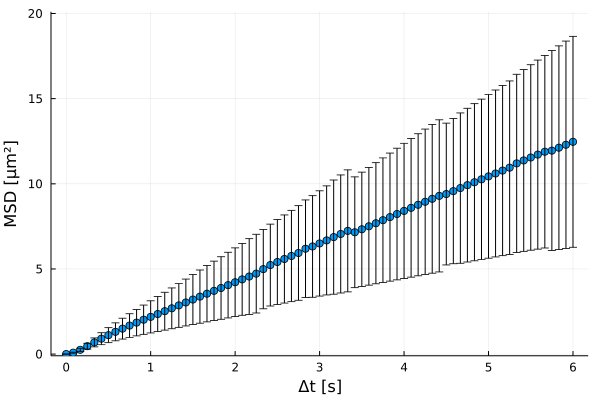

The data file committed next to this chart (first rows):
xMSD, MSD, yerror
0.0, 0.0, 0.0
0.08333, 0.08458, 0.02836
0.1667, 0.2523, 0.09133
0.25, 0.4629, 0.1733
0.3333, 0.6856, 0.2621
0.4167, 0.9038, 0.3521
0.5, 1.111, 0.4413
0.5833, 1.308, 0.528
0.6667, 1.494, 0.6125
0.75, 1.673, 0.695
0.8333, 1.848, 0.7777
0.9167, 2.018, 0.8596
1.0, 2.186, 0.9423
1.083, 2.353, 1.026
1.167, 2.52, 1.111
1.25, 2.689, 1.198
1.333, 2.859, 1.286
1.417, 3.031, 1.377
1.5, 3.204, 1.469
1.583, 3.376, 1.561
1.667, 3.546, 1.653
1.75, 3.715, 1.745
1.833, 3.882, 1.837
1.917, 4.05, 1.928
2.0, 4.219, 2.018
2.083, 4.387, 2.106
2.167, 4.555, 2.223
2.25, 4.725, 2.312
2.333, 4.99, 2.329
2.417, 5.229, 2.403
2.5, 5.407, 2.494
2.583, 5.585, 2.587
2.667, 5.762, 2.682
2.75, 5.938, 2.779
2.833, 6.187, 2.864
2.917, 6.321, 2.983
3.0, 6.498, 3.091
3.083, 6.676, 3.203
3.167, 6.87, 3.352
3.25, 7.053, 3.467
3.333, 7.237, 3.582
3.417, 7.154, 3.252
3.5, 7.33, 3.354
3.583, 7.506, 3.455
3.667, 7.684, 3.556
3.75, 7.863, 3.658
3.833, 8.044, 3.762
3.917, 8.226, 3.866
4.0, 8.408, 3.97
4.083, 8.589, 4.071
4.167, 8.768, 4.171
4.25, 8.944, 4.27
4.333, 9.119, 4.368
4.417, 9.291, 4.467
4.5, 9.399, 4.164
4.583, 9.569, 4.263
4.667, 9.749, 4.414
4.75, 9.921, 4.514
4.833, 10.09, 4.612
4.917, 10.26, 4.709
... 13 more rows
